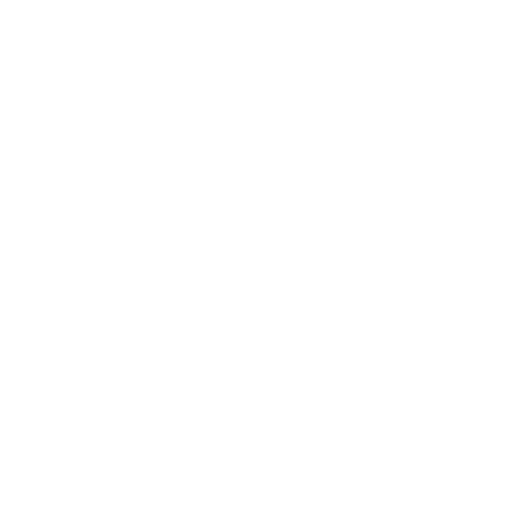
t = 0.00 s
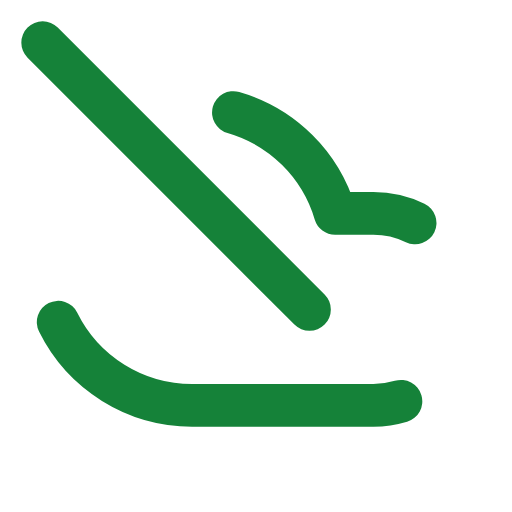
t = 0.60 s
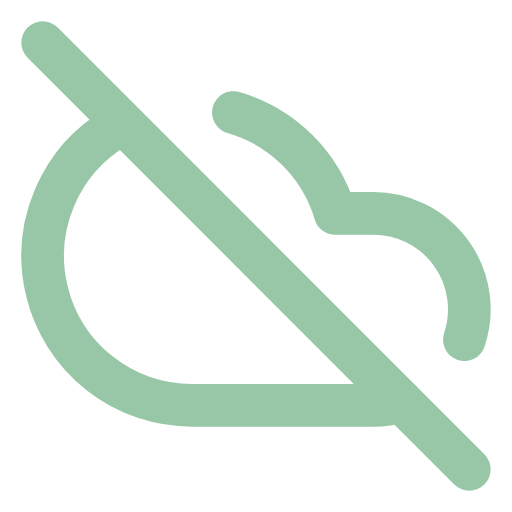
t = 1.32 s
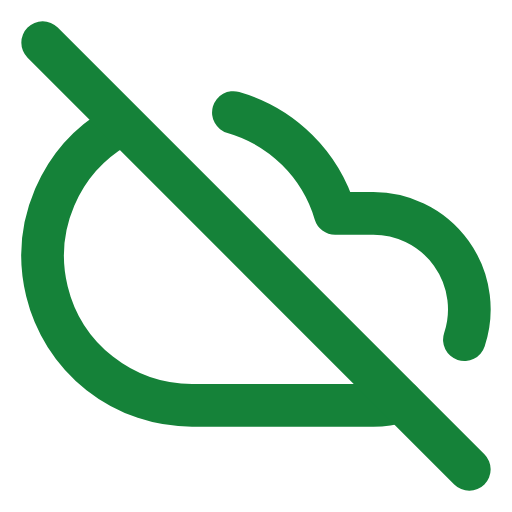
t = 2.06 s
t = 2.50 s: frame unchanged from t = 2.06 s, image omitted
t = 3.25 s: frame unchanged from t = 2.06 s, image omitted

The animated SVG that drew these frames (rendered in a browser with its animation timeline set to each time). Animation: 7 SMIL elements (animate=7); one cycle of 4.00 s, repeats indefinitely.

<svg xmlns="http://www.w3.org/2000/svg" width="96" height="96" viewBox="0 0 24 24" fill="none" stroke="#158239" stroke-width="2" stroke-linecap="round" stroke-linejoin="round"><g transform="translate(12 12)"><animate attributeName="opacity" values="1;1;.25;1;.25;1;1" keyTimes="0;0.3;0.33999999999999997;0.38;0.42;0.45999999999999996;1" dur="4s" repeatCount="indefinite"/><g transform="translate(-12 -12)">
  <path pathLength="1" stroke-dasharray="1" stroke-dashoffset="1" opacity="0" d="M10.94 5.274A7 7 0 0 1 15.71 10h1.79a4.5 4.5 0 0 1 4.222 6.057"><animate attributeName="stroke-dashoffset" values="1;1;0;0" keyTimes="0;.03;.25;1" dur="4s" repeatCount="indefinite" calcMode="spline" keySplines="0 0 1 1;.65 0 .35 1;0 0 1 1"/><animate attributeName="opacity" values="0;1;1" keyTimes="0;.031;1" calcMode="discrete" dur="4s" repeatCount="indefinite"/></path>
  <path pathLength="1" stroke-dasharray="1" stroke-dashoffset="1" opacity="0" d="M18.796 18.81A4.5 4.5 0 0 1 17.5 19H9A7 7 0 0 1 5.79 5.78"><animate attributeName="stroke-dashoffset" values="1;1;0;0" keyTimes="0;.03;.25;1" dur="4s" repeatCount="indefinite" calcMode="spline" keySplines="0 0 1 1;.65 0 .35 1;0 0 1 1"/><animate attributeName="opacity" values="0;1;1" keyTimes="0;.031;1" calcMode="discrete" dur="4s" repeatCount="indefinite"/></path>
  <path pathLength="1" stroke-dasharray="1" stroke-dashoffset="1" opacity="0" d="m2 2 20 20"><animate attributeName="stroke-dashoffset" values="1;1;0;0" keyTimes="0;.03;.25;1" dur="4s" repeatCount="indefinite" calcMode="spline" keySplines="0 0 1 1;.65 0 .35 1;0 0 1 1"/><animate attributeName="opacity" values="0;1;1" keyTimes="0;.031;1" calcMode="discrete" dur="4s" repeatCount="indefinite"/></path>
</g></g></svg>
